Dataset: benchmark_dataset (GitHub, saikumar-pujari/fire). Classes: fire, high risk vegetation, non fire, smoke.

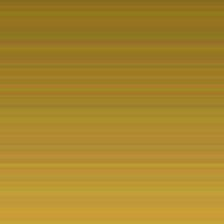
Label: high risk vegetation

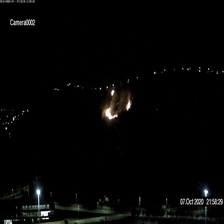
Label: fire

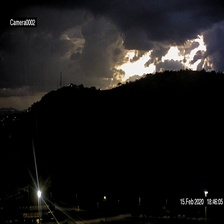
Label: non fire

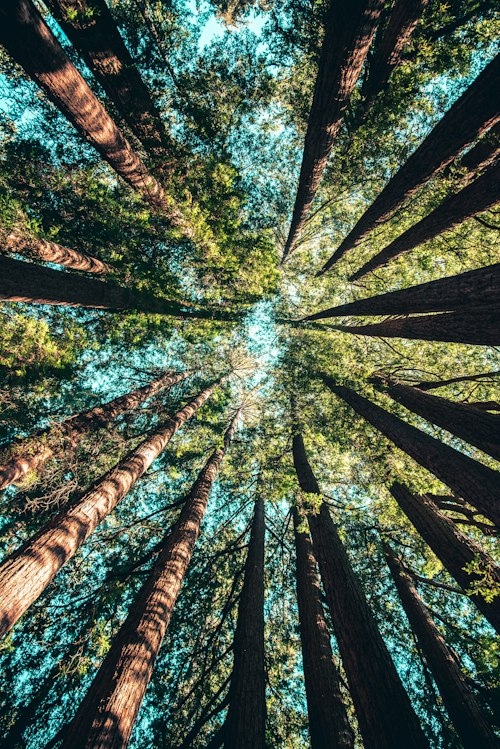
Label: smoke

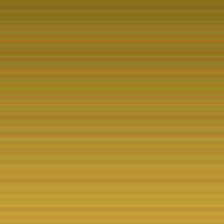
Label: high risk vegetation

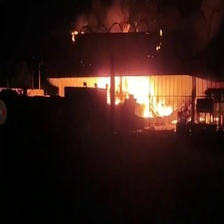
Label: fire
